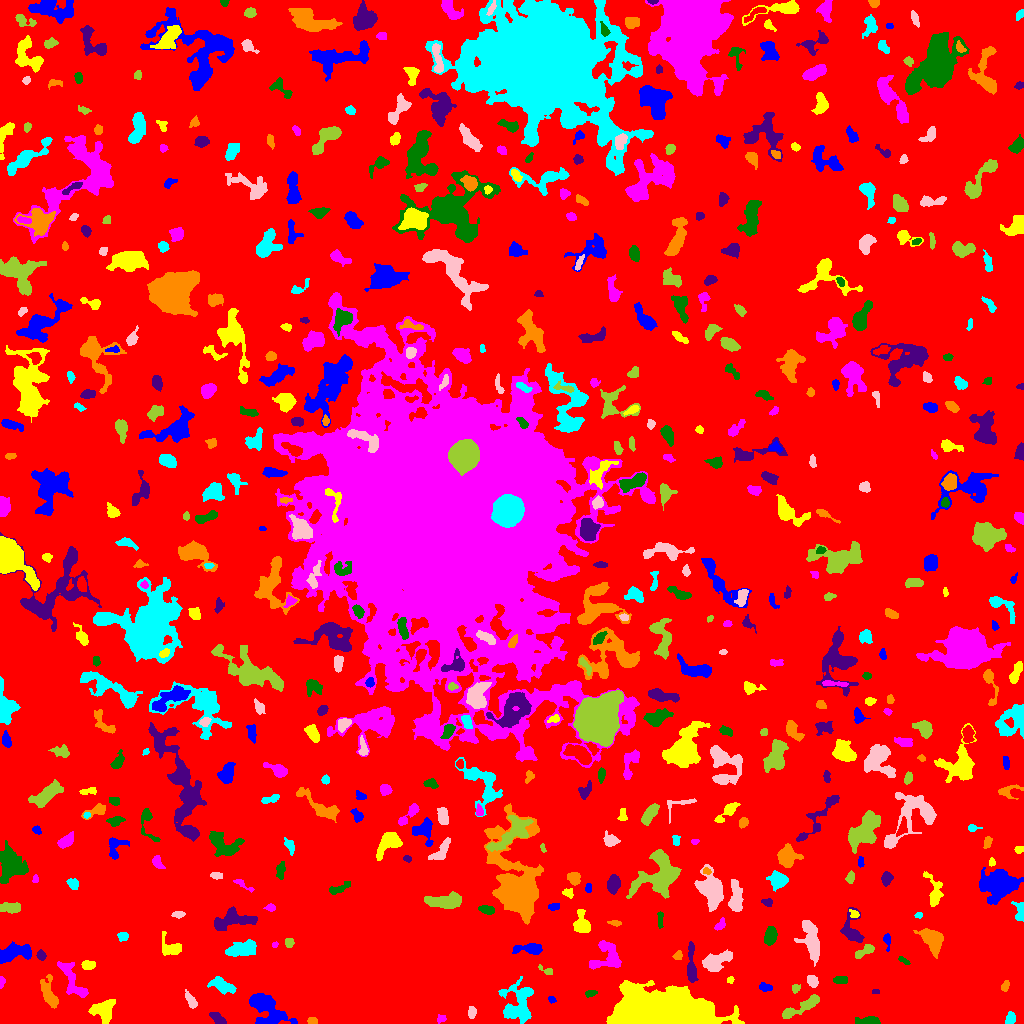

Data behind this chart, as committed beside it:
ID, X, Y, A, B, theta, total_flux, mu_max, mu_median, mu_mean, R_fwhm, R_e, R10, R90, x_start, x_end, y_start, y_end, area, greylevel
0, 521.9, 510.9, 299.4, 294.7, -0.3043, 1713534, 22.0, 2.0, 2.203, 7.674, 232.1, 88.13, 373.8, 0, 1023, 0, 1023, 777794, 2.203
1, 266.2, 15.53, 10.51, 5.552, -0.688, 3429, 15.0, 4.0, 4.628, 6.91, 7.59, 2.821, 12.59, 249, 297, 0, 30, 741, 9.628
2, 667.5, 12.69, 25.14, 9.025, -0.06953, 46276, 35.0, 11.0, 12.64, 18.05, 17.33, 6.747, 28.14, 606, 744, 0, 43, 3660, 16.64
3, 441, 4.624, 2.316, 1.815, 0.4823, 157.0, 4.0, 2.0, 2.309, 3.909, 2.585, 0.9772, 3.989, 437, 446, 0, 9, 68, 7.309
4, 870, 2.125, 5.075, 1.841, -0.01131, 816.0, 14.0, 3.0, 4.772, 4.029, 3.432, 1.382, 5.698, 855, 880, 0, 7, 171, 9.772
5, 218.2, 4.022, 4.259, 2.009, -0.6498, 457.0, 7.0, 3.0, 3.174, 4.184, 3.385, 1.382, 5.557, 209, 226, 0, 11, 144, 8.174
6, 312.3, 2.62, 2.317, 1.539, -0.2532, 187.0, 6.0, 3.0, 2.75, 3.432, 2.459, 0.9772, 3.742, 307, 317, 0, 6, 68, 8.75
7, 1010, 4.957, 3.097, 2.353, 1.332, 558.0, 10.0, 5.0, 4.938, 4.37, 3.432, 1.382, 5.293, 1005, 1015, 0, 12, 113, 8.938
8, 471.8, 10.88, 2.723, 1.92, 1.497, 314.0, 8.0, 3.0, 3.34, 3.568, 2.821, 1.128, 4.618, 468, 476, 5, 17, 94, 8.34
9, 800.7, 16.16, 12.81, 2.528, 0.4594, 1390, 8.0, 4.0, 3.927, 7.611, 5.944, 2.394, 9.356, 782, 819, 5, 29, 354, 7.927
10, 988.7, 13.23, 2.878, 1.966, -0.08887, 271.0, 6.0, 3.0, 3.011, 4.068, 2.985, 1.128, 4.618, 983, 995, 9, 18, 90, 8.011
11, 551.4, 24.31, 1.527, 1.174, -0.05608, 48.0, 4.0, 1.0, 0.96, 2.111, 1.596, 0.5642, 2.706, 548, 556, 20, 27, 50, 6.96
12, 104, 13.49, 5.51, 4.872, 0.5112, 1550, 10.0, 4.0, 3.995, 6.933, 5.971, 2.326, 9.424, 88, 115, 0, 24, 388, 8.995
13, 73.03, 41.97, 12.44, 4.062, -1.034, 1041, 6.0, 2.0, 2.427, 7.378, 6.531, 2.394, 10.16, 57, 88, 26, 62, 429, 7.427
14, 590.5, 30.13, 2.817, 1.496, 0.205, 156.0, 5.0, 2.0, 2.08, 2.821, 2.523, 0.9772, 4.222, 585, 597, 26, 33, 75, 10.08
15, 875.5, 31.74, 2.099, 0.9917, 0.0, 76.0, 4.0, 2.0, 2.0, 2.646, 1.871, 0.5642, 2.877, 872, 879, 30, 34, 38, 8.0
16, 48.47, 29.11, 7.706, 3.044, -1.237, 1038, 9.0, 2.0, 3.127, 5.171, 5.171, 1.954, 8.667, 40, 58, 15, 49, 332, 8.127
17, 222.5, 37.8, 6.275, 2.809, -0.4078, 890.0, 9.0, 3.0, 3.123, 4.37, 5.109, 1.871, 7.999, 207, 236, 29, 47, 285, 8.123
18, 191, 22.72, 4.701, 1.879, -1.023, 372.0, 5.0, 3.0, 2.696, 4.853, 3.656, 1.493, 5.642, 185, 197, 15, 34, 138, 7.696
19, 795.1, 35.36, 2.045, 1.807, 0.9691, 111.0, 4.0, 2.0, 1.609, 3.385, 2.394, 0.7979, 3.785, 792, 800, 30, 39, 69, 7.609
20, 272.2, 44.64, 5.353, 2.622, -0.286, 485.0, 6.0, 2.0, 2.437, 5.232, 4.107, 1.596, 6.555, 262, 284, 35, 49, 199, 9.437
21, 765.4, 36.2, 2.878, 1.8, -0.213, 188.0, 4.0, 2.0, 1.861, 4.26, 2.932, 1.128, 4.583, 759, 772, 32, 41, 101, 7.861
22, 730.4, 43.63, 1.882, 1.551, 1.212, 113.0, 4.0, 2.0, 2.404, 3.385, 2.257, 0.7979, 3.338, 727, 734, 40, 47, 47, 7.404
23, 1.565, 41.81, 2.706, 1.326, 1.461, 138.0, 5.0, 2.0, 2.379, 2.932, 2.326, 0.7979, 3.613, 0, 5, 35, 47, 58, 8.379
24, 840.5, 43.5, 3.434, 1.947, 0.0, 322.0, 5.0, 3.0, 2.954, 4.72, 3.385, 1.382, 5.14, 833, 847, 40, 47, 109, 7.954
25, 691.2, 59.38, 11.51, 1.944, -1.544, 864.0, 7.0, 3.0, 3.01, 5.499, 5.14, 2.111, 8.292, 687, 698, 41, 82, 287, 9.01
26, 1005, 36.82, 2.872, 1.722, 1.227, 160.0, 4.0, 2.0, 2.025, 3.949, 2.706, 0.9772, 4.297, 1001, 1009, 32, 43, 79, 7.025
27, 518.5, 20.49, 10.63, 7.816, 1.454, 2107, 8.0, 2.0, 2.783, 8.292, 7.999, 3.038, 13.05, 498, 533, 0, 47, 757, 7.783
28, 812.4, 42.22, 2.705, 2.057, -1.05, 332.0, 6.0, 3.0, 2.699, 4.442, 3.038, 1.262, 4.754, 807, 818, 36, 48, 123, 9.699
29, 546, 53.13, 4.595, 1.533, -0.4571, 169.0, 4.0, 2.0, 2.086, 3.989, 2.646, 1.128, 4.37, 538, 552, 49, 59, 81, 7.086
30, 875.5, 51.06, 2.188, 1.352, -2.4602553842715807e-12, 142.0, 5.0, 3.0, 2.784, 3.09, 2.257, 0.7979, 3.385, 871, 880, 48, 54, 51, 8.784
31, 11.8, 70.14, 8.761, 3.611, 0.3079, 1770, 10.0, 3.0, 4.032, 7.159, 6.05, 2.459, 9.869, 0, 31, 60, 82, 439, 9.032
32, 88.03, 58.27, 3.093, 2.099, -0.04399, 382.0, 8.0, 3.0, 3.21, 3.949, 3.241, 1.262, 5.171, 81, 95, 54, 63, 119, 10.21
33, 606.8, 67.17, 8.167, 7.404, 0.8493, 1141, 7.0, 2.0, 2.377, 5.726, 6.84, 2.646, 10.51, 589, 621, 54, 83, 480, 7.377
34, 904.3, 62.44, 3.194, 1.107, -0.6294, 89.0, 3.0, 1.0, 1.369, 3.038, 2.326, 0.7979, 3.613, 898, 910, 59, 67, 65, 8.369
35, 41.06, 67.96, 2.322, 1.862, -1.292, 213.0, 5.0, 3.0, 2.506, 3.742, 2.706, 1.128, 4.146, 36, 46, 63, 74, 85, 9.506
36, 677.9, 67.87, 2.265, 1.951, 1.125, 242.0, 8.0, 3.0, 3.227, 3.241, 2.646, 0.9772, 4.184, 672, 682, 64, 73, 75, 8.227
37, 241.7, 74.48, 7.991, 3.176, 0.2294, 1262, 7.0, 3.0, 3.179, 7.548, 6.333, 2.523, 9.608, 225, 256, 67, 84, 397, 8.179
38, 715.6, 62.01, 8.166, 3.684, 0.4037, 1221, 8.0, 3.0, 3.015, 6.794, 6.077, 2.257, 9.508, 702, 732, 52, 74, 405, 8.015
39, 865.5, 72.85, 5.681, 1.939, 0.5089, 501.0, 8.0, 3.0, 3.055, 4.478, 3.742, 1.382, 5.971, 855, 874, 65, 79, 164, 10.05
40, 374.5, 59.26, 25.17, 16.77, 0.2727, 242435, 120.0, 12.0, 22.69, 19.71, 22.63, 8.482, 43.71, 302, 493, 0, 132, 10685, 26.69
41, 531.5, 74.91, 6.253, 2.307, 0.01308, 1111, 14.0, 3.0, 4.391, 4.687, 4.107, 1.596, 6.887, 512, 542, 69, 80, 253, 10.39
42, 170.7, 76.05, 6.329, 4.488, -0.6033, 545.0, 5.0, 2.0, 2.129, 5.293, 4.886, 1.954, 7.858, 162, 181, 68, 92, 256, 7.129
43, 274.7, 78.65, 1.485, 1.404, 0.4409, 93.0, 6.0, 2.0, 2.583, 2.326, 1.871, 0.5642, 2.877, 272, 278, 76, 82, 36, 7.583
44, 770, 87.36, 4.362, 2.548, 1.351, 1153, 13.0, 5.0, 5.517, 5.232, 4.26, 1.693, 6.628, 764, 777, 78, 97, 209, 10.52
45, 851.9, 93.3, 8.421, 4.631, -1.422, 1083, 8.0, 3.0, 3.077, 6.155, 5.412, 2.034, 8.903, 840, 864, 81, 116, 352, 8.077
46, 932.1, 83.54, 6.492, 3.987, -0.8907, 2118, 12.0, 5.0, 4.858, 7.506, 6.155, 2.394, 9.69, 913, 943, 65, 95, 436, 9.858
47, 122.7, 86.83, 2.621, 2.209, 0.1124, 204.0, 4.0, 2.0, 2.242, 4.514, 3.09, 1.262, 4.652, 117, 128, 82, 91, 91, 7.242
48, 811.1, 82.95, 10.62, 3.633, -1.35, 1930, 9.0, 3.0, 3.561, 7.611, 6.864, 2.706, 10.98, 794, 819, 57, 103, 542, 8.561
49, 289, 80.58, 2.168, 2.062, 1.415, 252.0, 7.0, 3.0, 3.073, 3.29, 2.706, 0.9772, 4.26, 285, 294, 76, 85, 82, 8.073
50, 977.6, 88.86, 6.137, 3.607, 0.2784, 1140, 8.0, 4.0, 3.738, 7.001, 5.352, 2.111, 8.33, 964, 992, 79, 98, 305, 8.738
51, 887.2, 83.24, 3.973, 1.619, -1.465, 215.0, 5.0, 2.0, 2.312, 3.385, 2.764, 1.128, 4.583, 883, 890, 72, 90, 93, 8.312
52, 582.2, 98.2, 5.093, 3.457, -1.33, 1279, 16.0, 3.0, 4.568, 4.37, 4.442, 1.693, 7.59, 573, 590, 91, 114, 280, 9.568
53, 720.5, 98.71, 2.88, 1.71, 0.9365, 128.0, 3.0, 1.0, 1.347, 3.523, 2.585, 1.128, 4.146, 714, 725, 93, 106, 95, 8.347
54, 660.2, 104.9, 4.777, 1.403, -1.555, 199.0, 5.0, 2.0, 2.236, 2.932, 3.038, 1.128, 4.687, 657, 663, 95, 112, 89, 8.236
55, 232.4, 103.9, 10.73, 4.384, 0.1491, 1541, 9.0, 3.0, 3.028, 5.642, 6.58, 2.394, 10.73, 214, 257, 93, 117, 509, 8.028
56, 615, 100.6, 3.09, 1.41, -0.1119, 137.0, 4.0, 2.0, 1.986, 3.742, 2.585, 0.9772, 4.068, 607, 621, 97, 103, 69, 6.986
57, 918.8, 108.2, 1.851, 1.428, 0.2258, 189.0, 8.0, 4.0, 4.109, 2.821, 2.034, 0.7979, 3.241, 914, 922, 105, 111, 46, 9.109
58, 178.5, 109, 2.932, 1.567, 0.0795, 259.0, 6.0, 3.0, 3.159, 3.785, 2.706, 1.128, 4.297, 171, 185, 105, 112, 82, 8.159
59, 8.694, 115.7, 5.33, 2.26, -0.02539, 617.0, 6.0, 3.0, 3.07, 6.333, 4.37, 1.784, 6.628, 0, 20, 110, 121, 201, 8.07
... 537 more rows
